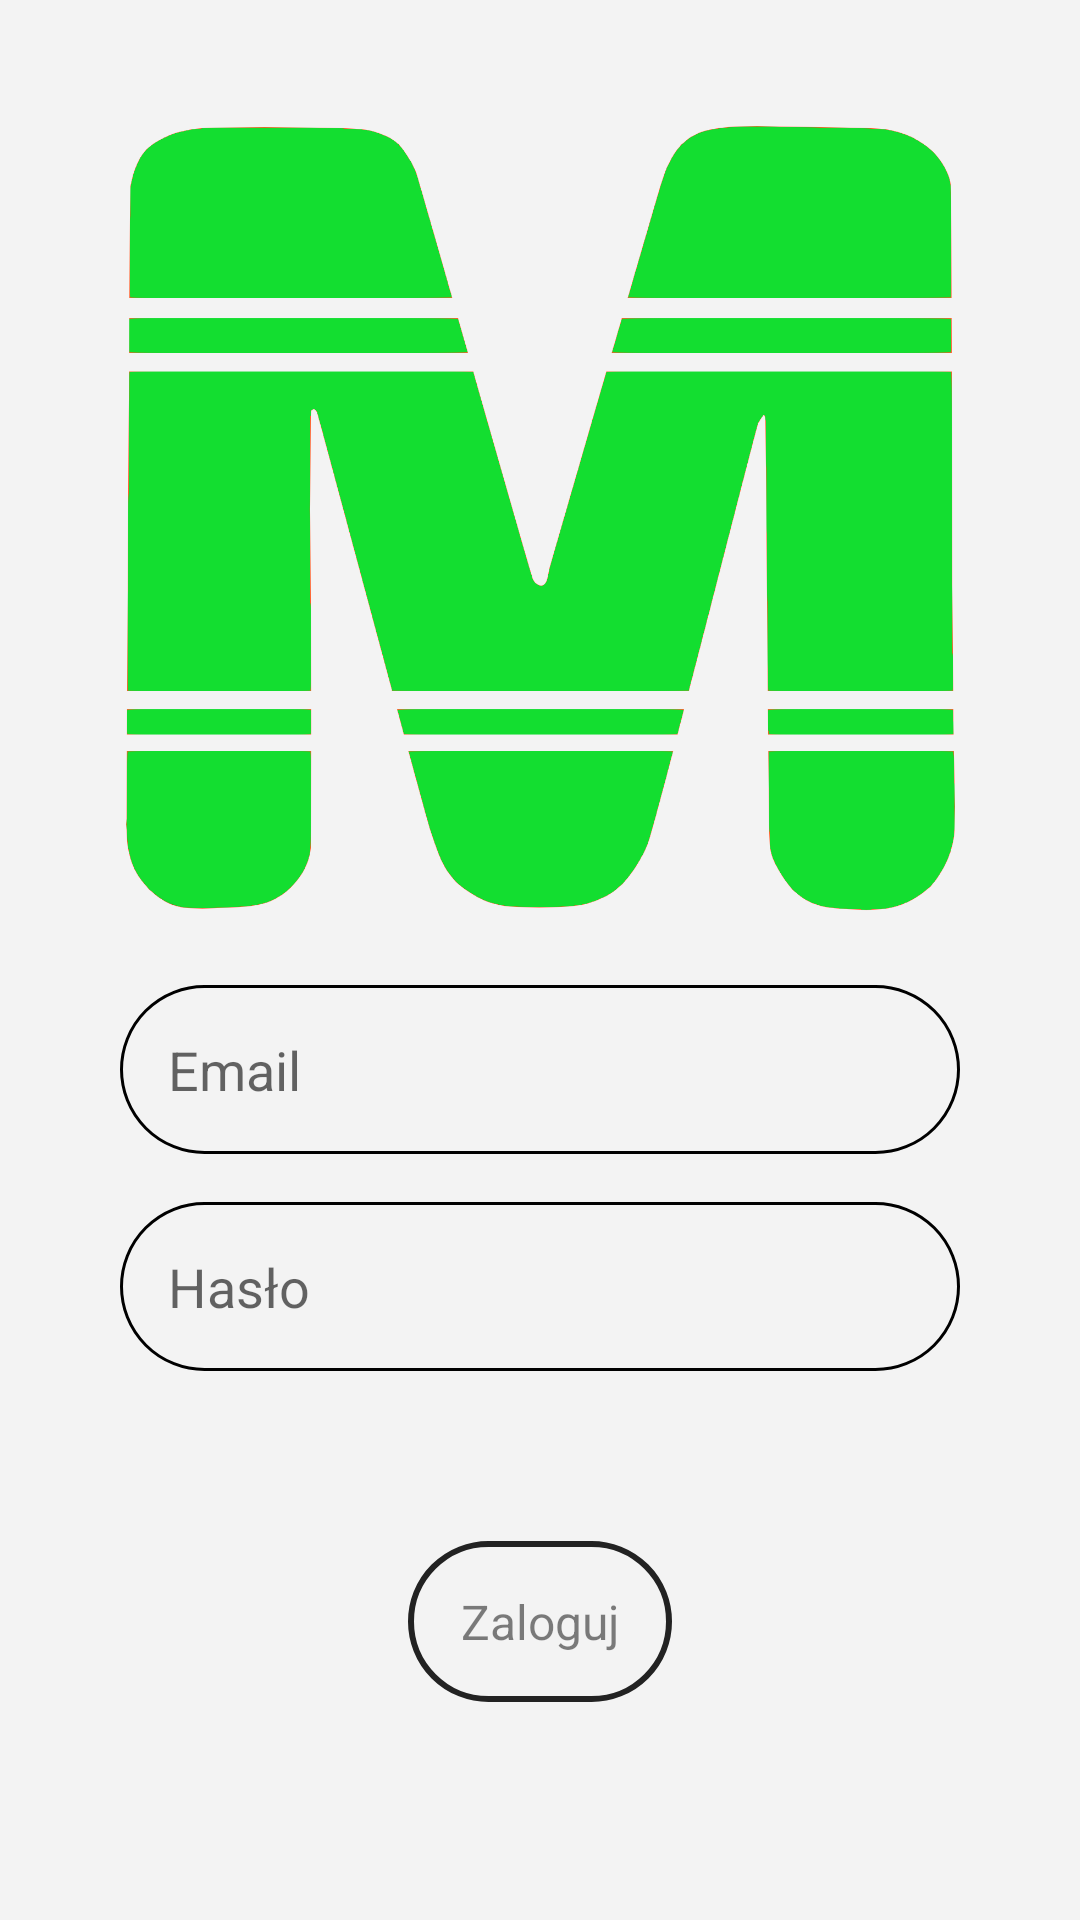

Reconstruct the res/layout file that produces this screen, plus the resources it refers to.
<!-- AndroidManifest.xml: application theme AppTheme -->
<!-- res/layout/activity_login.xml -->
<?xml version="1.0" encoding="utf-8"?>
<androidx.constraintlayout.widget.ConstraintLayout xmlns:android="http://schemas.android.com/apk/res/android"
    xmlns:app="http://schemas.android.com/apk/res-auto"
    xmlns:tools="http://schemas.android.com/tools"
    android:id="@+id/container"
    android:layout_width="match_parent"
    android:layout_height="match_parent"
    android:paddingLeft="@dimen/activity_horizontal_margin"
    android:paddingTop="@dimen/activity_vertical_margin"
    android:paddingRight="@dimen/activity_horizontal_margin"
    android:paddingBottom="@dimen/activity_vertical_margin"
    tools:context=".ui.login.LoginActivity">

    <EditText
        android:id="@+id/username"
        android:layout_width="0dp"
        android:layout_height="wrap_content"
        android:layout_marginStart="24dp"
        android:layout_marginEnd="24dp"
        android:background="@drawable/round_edit_background_dark"
        android:hint="@string/prompt_email"
        android:inputType="textEmailAddress"
        android:selectAllOnFocus="true"
        app:layout_constraintEnd_toEndOf="parent"
        app:layout_constraintStart_toStartOf="parent"
        app:layout_constraintTop_toBottomOf="@+id/imageView" />

    <EditText
        android:id="@+id/password"
        android:layout_width="0dp"
        android:layout_height="wrap_content"
        android:layout_marginStart="24dp"
        android:layout_marginTop="16dp"
        android:layout_marginEnd="24dp"
        android:background="@drawable/round_edit_background_dark"
        android:hint="@string/prompt_password"
        android:imeActionLabel="@string/action_sign_in_short"
        android:imeOptions="actionDone"
        android:inputType="textPassword"
        android:selectAllOnFocus="true"
        app:layout_constraintEnd_toEndOf="parent"
        app:layout_constraintStart_toStartOf="parent"
        app:layout_constraintTop_toBottomOf="@+id/username" />

    <Button
        android:id="@+id/login"
        style="@style/round_button"
        android:layout_width="wrap_content"
        android:layout_height="wrap_content"
        android:layout_gravity="start"
        android:layout_marginStart="48dp"
        android:layout_marginEnd="48dp"
        android:enabled="false"
        android:text="@string/action_sign_in"
        app:layout_constraintBottom_toBottomOf="parent"
        app:layout_constraintEnd_toEndOf="parent"
        app:layout_constraintStart_toStartOf="parent"
        app:layout_constraintTop_toBottomOf="@+id/password" />

    <ImageView
        android:id="@+id/imageView"
        android:layout_width="0dp"
        android:layout_height="wrap_content"
        android:adjustViewBounds="true"
        android:padding="24dp"
        android:scaleType="fitXY"
        app:layout_constraintEnd_toEndOf="parent"
        app:layout_constraintStart_toStartOf="parent"
        app:layout_constraintTop_toTopOf="parent"
        app:srcCompat="@drawable/magg_green" />
</androidx.constraintlayout.widget.ConstraintLayout>
<!-- resources referenced by this layout -->
<resources>
  <dimen name="activity_horizontal_margin">16dp</dimen>
  <dimen name="activity_vertical_margin">16dp</dimen>
  <!-- drawable magg_green: png bitmap (drawable, 72730 bytes) -->
  <!-- drawable round_edit_background_dark (drawable) -->
  <?xml version="1.0" encoding="utf-8"?>
  <shape xmlns:android="http://schemas.android.com/apk/res/android">
      <corners android:radius="36dp" />
      <solid android:color="?colorPrimary" />
      <padding
          android:bottom="16dp"
          android:left="16dp"
          android:right="16dp"
          android:top="16dp" />
      <stroke android:color="@color/design_default_color_on_secondary" android:width="1dp"/>
  
  </shape>
  <string name="action_sign_in">Zaloguj</string>
  <string name="action_sign_in_short">Zaloguj</string>
  <string name="prompt_email">Email</string>
  <string name="prompt_password">Hasło</string>
  <style name="round_button" parent="@android:style/Widget.Button">
          <item name="android:background">@drawable/round_button</item>
          <item name="android:layout_width">wrap_content</item>
          <item name="android:layout_height">wrap_content</item>
          <item name="android:textSize">16sp</item>
      </style>
  <style name="AppTheme" parent="Theme.AppCompat.DayNight.NoActionBar">
          <item name="colorPrimary">@color/lightGray</item>
          <item name="colorPrimaryDark">@color/colorAccentGreenLight</item>
          <item name="colorAccent">@color/colorAccentGreen</item>
          <item name="colorControlHighlight">@color/selectionGray</item>
          <item name="colorControlNormal">@color/colorPrimaryDark</item>
          <item name="android:windowBackground">@color/lightGray</item>
          <item name="android:statusBarColor">@color/colorPrimaryDark</item>
      </style>
  <!-- drawable round_button (drawable) -->
  <?xml version="1.0" encoding="utf-8"?>
  <selector xmlns:android="http://schemas.android.com/apk/res/android">
      <item android:state_enabled="true"
          android:drawable="@drawable/round_button_background" />
  
  
      <item android:state_enabled="false"
          android:drawable="@drawable/round_button_background_disabled" />
  
  </selector>
  <color name="lightGray">#F3F3F3</color>
  <color name="colorAccentGreenLight">#A5F6B1</color>
  <color name="colorAccentGreen">#01B31B</color>
  <color name="selectionGray">#E6E6E6</color>
  <color name="colorPrimaryDark">#222222</color>
  <!-- drawable round_button_background (drawable) -->
  <?xml version="1.0" encoding="utf-8"?>
  <shape xmlns:android="http://schemas.android.com/apk/res/android" android:shape="rectangle" >
      <solid android:color="?colorAccent" />
      <corners android:radius="36dp" />
      <padding
          android:bottom="16dp"
          android:left="16dp"
          android:right="16dp"
          android:top="16dp" />
  
  </shape>
  <!-- drawable round_button_background_disabled (drawable) -->
  <?xml version="1.0" encoding="utf-8"?>
  <shape xmlns:android="http://schemas.android.com/apk/res/android" android:shape="rectangle" >
      <corners android:radius="36dp" />
      <padding
          android:bottom="16dp"
          android:left="16dp"
          android:right="16dp"
          android:top="16dp" />
      <stroke android:color="@color/colorPrimaryDark" android:width="2dp"/>
      <solid android:color="?colorPrimary" />
  
  </shape>
</resources>
